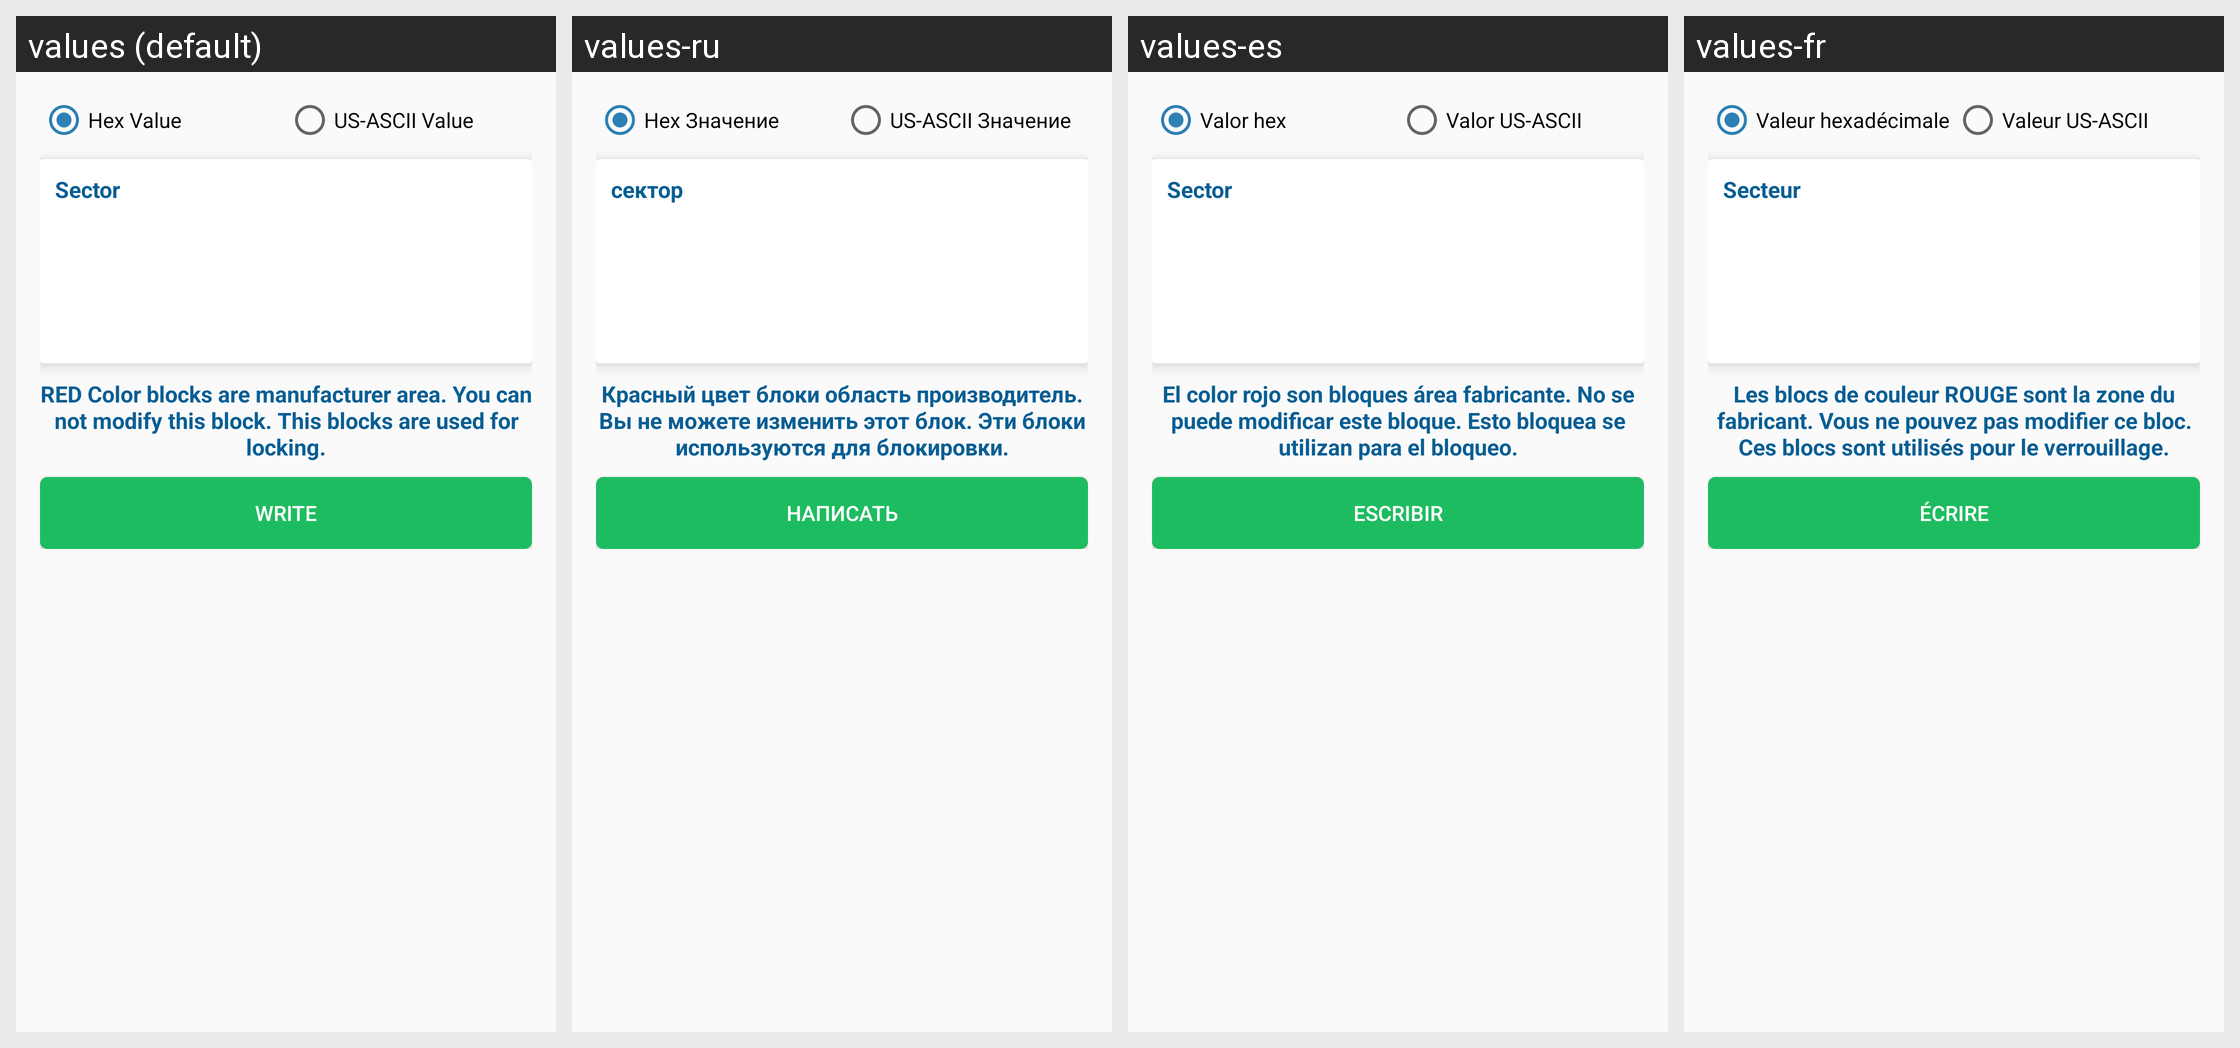

Strings drawn on this Android screen and how each of the app's shown locales translates them:
Android screen res/layout/content_mifare_classic1k_write.xml rendered under 4 locales, left to right: values (default), values-ru, values-es, values-fr. Device: Nexus 5 (rendered at 1080×1920; each locale shown at half size, 540×960, under a caption strip naming it); theme AppTheme.
Other locales in the repository, not shown: values-bn, values-de.
Strings drawn on this screen, with the default value and each locale's value (text and hints the layout hard-codes, and strings that could not be matched under every locale, appear in the picture but are not listed):

hex_value
  values: Hex Value
  values-ru: Hex Значение
  values-es: Valor hex
  values-fr: Valeur hexadécimale

us_ascii_value
  values: US-ASCII Value
  values-ru: US-ASCII Значение
  values-es: Valor US-ASCII
  values-fr: Valeur US-ASCII

sector
  values: Sector
  values-ru: сектор
  values-es: Sector
  values-fr: Secteur

c_1k_help_text
  values: RED Color blocks are manufacturer area. You can not modify this block. This blocks are used for locking.
  values-ru: Красный цвет блоки область производитель. Вы не можете изменить этот блок. Эти блоки используются для блокировки.
  values-es: El color rojo son bloques área fabricante. No se puede modificar este bloque. Esto bloquea se utilizan para el bloqueo.
  values-fr: Les blocs de couleur ROUGE sont la zone du fabricant. Vous ne pouvez pas modifier ce bloc. Ces blocs sont utilisés pour le verrouillage.

write
  values: Write
  values-ru: Написать
  values-es: Escribir
  values-fr: Écrire
